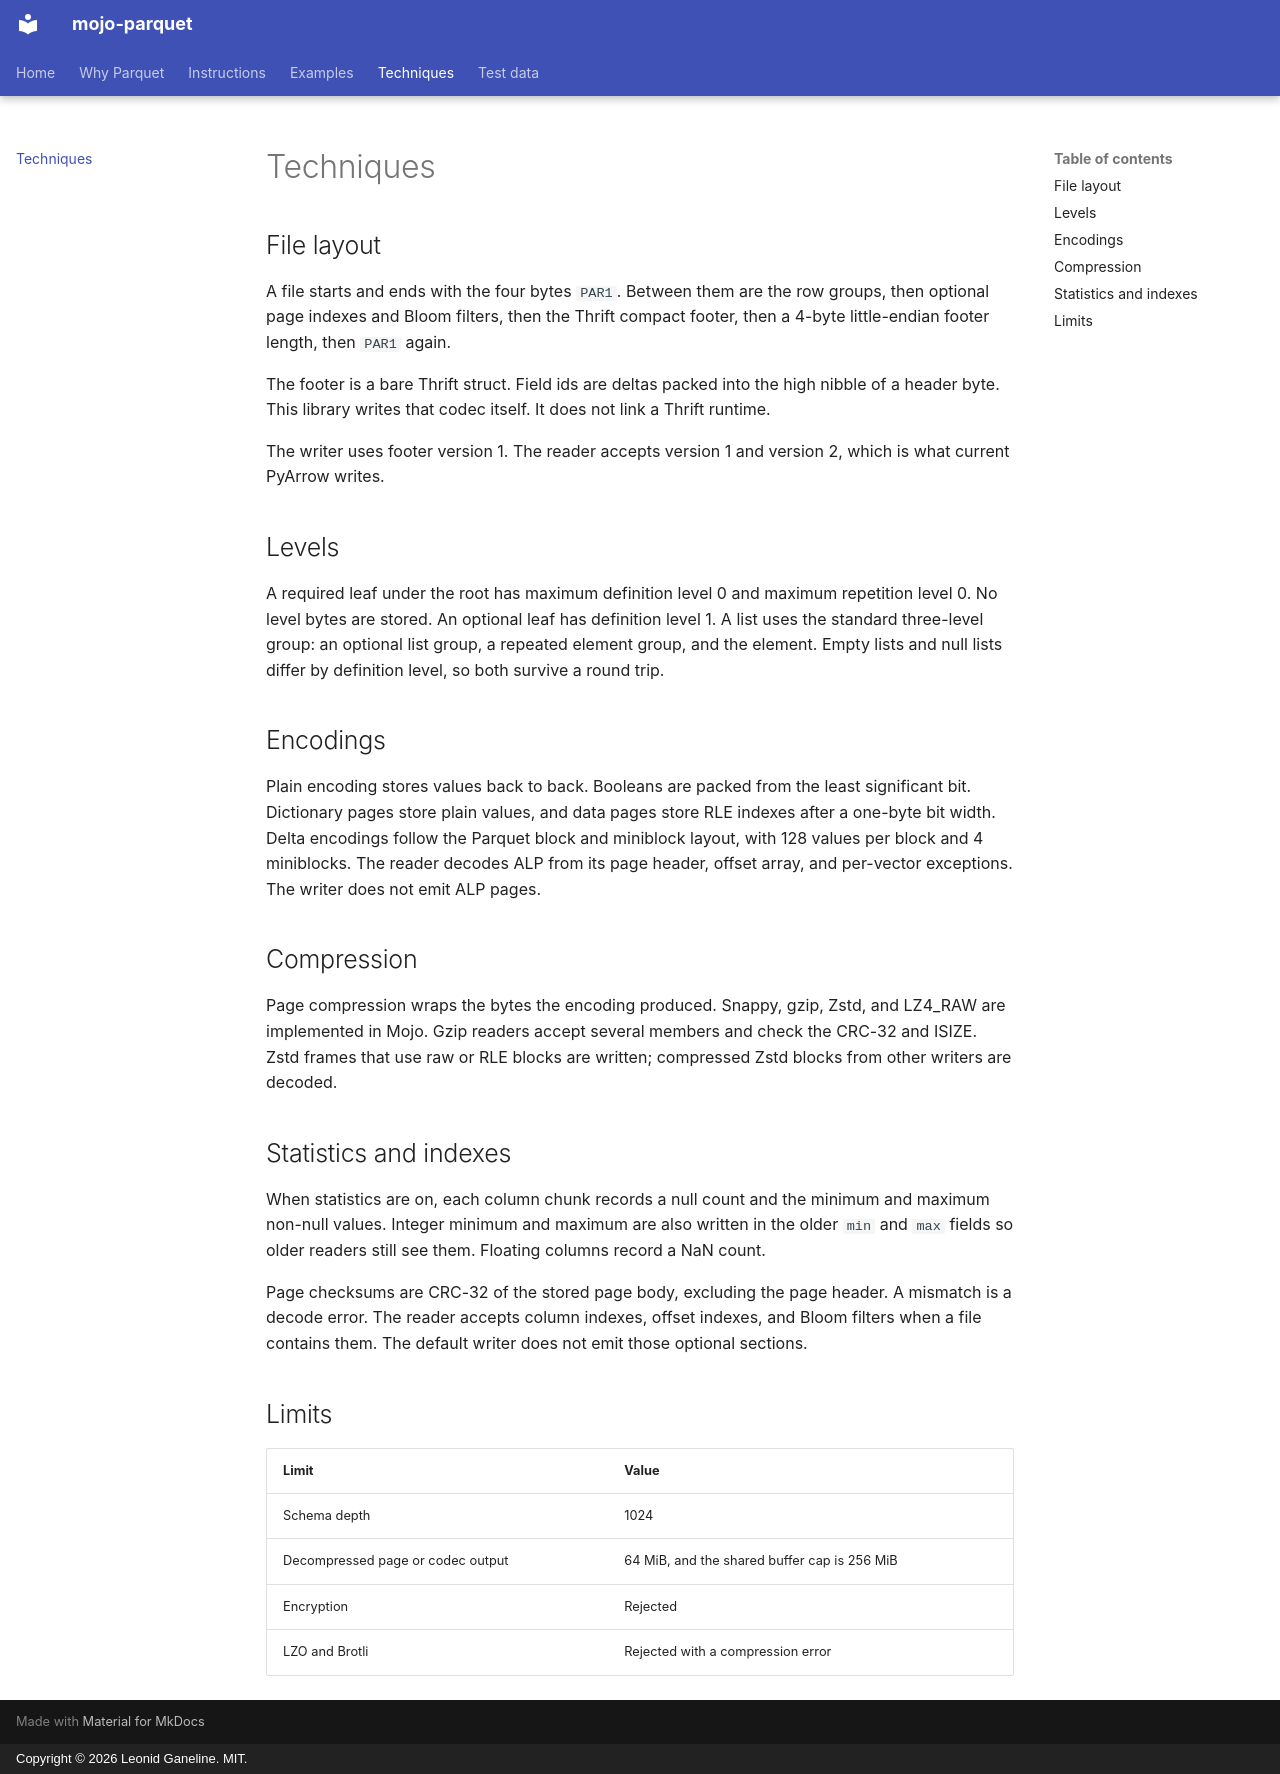

repository: leo-gan/gld-parquet · page: techniques/index.html · generator: mkdocs · copyright: Copyright © 2026 Leonid Ganeline. MIT.

# Techniques

## File layout

A file starts and ends with the four bytes `PAR1`. Between them are the row groups, then optional page indexes and Bloom filters, then the Thrift compact footer, then a 4-byte little-endian footer length, then `PAR1` again.

The footer is a bare Thrift struct. Field ids are deltas packed into the high nibble of a header byte. This library writes that codec itself. It does not link a Thrift runtime.

The writer uses footer version 1. The reader accepts version 1 and version 2, which is what current PyArrow writes.

## Levels

A required leaf under the root has maximum definition level 0 and maximum repetition level 0. No level bytes are stored. An optional leaf has definition level 1. A list uses the standard three-level group: an optional list group, a repeated element group, and the element. Empty lists and null lists differ by definition level, so both survive a round trip.

## Encodings

Plain encoding stores values back to back. Booleans are packed from the least significant bit. Dictionary pages store plain values, and data pages store RLE indexes after a one-byte bit width. Delta encodings follow the Parquet block and miniblock layout, with 128 values per block and 4 miniblocks. The reader decodes ALP from its page header, offset array, and per-vector exceptions. The writer does not emit ALP pages.

## Compression

Page compression wraps the bytes the encoding produced. Snappy, gzip, Zstd, and LZ4_RAW are implemented in Mojo. Gzip readers accept several members and check the CRC-32 and ISIZE. Zstd frames that use raw or RLE blocks are written; compressed Zstd blocks from other writers are decoded.

## Statistics and indexes

When statistics are on, each column chunk records a null count and the minimum and maximum non-null values. Integer minimum and maximum are also written in the older `min` and `max` fields so older readers still see them. Floating columns record a NaN count.

Page checksums are CRC-32 of the stored page body, excluding the page header. A mismatch is a decode error. The reader accepts column indexes, offset indexes, and Bloom filters when a file contains them. The default writer does not emit those optional sections.

## Limits

| Limit | Value |
| --- | --- |
| Schema depth | 1024 |
| Decompressed page or codec output | 64 MiB, and the shared buffer cap is 256 MiB |
| Encryption | Rejected |
| LZO and Brotli | Rejected with a compression error |
